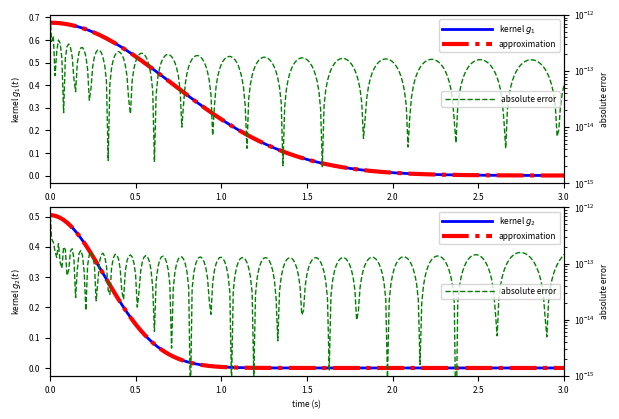

The matplotlib source for this figure: (Note: this script raises an exception after producing the figure.)
################################################################################
#  Copyright (C) 2023 Theodore Chang
#
#  This program is free software: you can redistribute it and/or modify
#  it under the terms of the GNU General Public License as published by
#  the Free Software Foundation, either version 3 of the License, or
#  (at your option) any later version.
#
#  This program is distributed in the hope that it will be useful,
#  but WITHOUT ANY WARRANTY; without even the implied warranty of
#  MERCHANTABILITY or FITNESS FOR A PARTICULAR PURPOSE.  See the
#  GNU General Public License for more details.
#
#  You should have received a copy of the GNU General Public License
#  along with this program.  If not, see <http://www.gnu.org/licenses/>.
################################################################################

import re

import matplotlib
import numpy as np
from matplotlib import pyplot as plt

matplotlib.rcParams.update({'font.size': 6})

kernel1 = '''
M = 
+3.1408564644840428e+01+2.4419195061753636e-204j
-1.6706983140997441e+01+1.6944936341891648e+01j
-1.6706983140997441e+01-1.6944936341891648e+01j
+4.3117593746835351e-03+1.0182620511730521e+01j
+4.3117593746835351e-03-1.0182620511730521e+01j
+1.5801217025257626e+00+1.7151347706207849e+00j
+1.5801217025257626e+00-1.7151347706207849e+00j
-2.5283515424182218e-01+3.6580452129545922e-02j
-2.5283515424182218e-01-3.6580452129545922e-02j
+9.6864499480377557e-03+4.3130572825140741e-03j
+9.6864499480377557e-03-4.3130572825140741e-03j
-7.0188900179621449e-05+5.9181046455302063e-05j
-7.0188900179621449e-05-5.9181046455302063e-05j
S = 
+4.5016919366209596e+00-0.0000000000000000e+00j
+4.4950837272609609e+00+1.0395441820843294e+00j
+4.4950837272609609e+00-1.0395441820843294e+00j
+4.4749101704334056e+00-2.0949342266104529e+00j
+4.4749101704334056e+00+2.0949342266104529e+00j
+4.4400143885590264e+00+3.1851640805978376e+00j
+4.4400143885590264e+00-3.1851640805978376e+00j
+4.3879941466299011e+00-4.3376514748574726e+00j
+4.3879941466299011e+00+4.3376514748574726e+00j
+4.3138681929799541e+00-5.6015344176775130e+00j
+4.3138681929799541e+00+5.6015344176775130e+00j
+4.2046027378649198e+00+7.1006004448588689e+00j
+4.2046027378649198e+00-7.1006004448588689e+00j
'''
kernel2 = '''
M = 
+2.3906159000727541e+01+1.3867518867778434e-312j
-1.2762256426897499e+01+1.2860476490373076e+01j
-1.2762256426897499e+01-1.2860476490373076e+01j
+5.3218297629940091e-02+7.7608889955930351e+00j
+5.3218297629940091e-02-7.7608889955930351e+00j
+1.1940946465978099e+00+1.3211005737652248e+00j
+1.1940946465978099e+00-1.3211005737652248e+00j
-1.9326268560869156e-01+3.0383779818506866e-02j
-1.9326268560869156e-01-3.0383779818506866e-02j
+7.4948577453368154e-03+3.2098505412941876e-03j
+7.4948577453368154e-03-3.2098505412941876e-03j
-5.4937628189936578e-05+4.4960570107889509e-05j
-5.4937628189936578e-05-4.4960570107889509e-05j
S = 
+1.0087637748351039e+01-0.0000000000000000e+00j
+1.0072828830375100e+01+2.3227012589928293e+00j
+1.0072828830375100e+01-2.3227012589928293e+00j
+1.0027597533472361e+01-4.6807376205102571e+00j
+1.0027597533472361e+01+4.6807376205102571e+00j
+9.9492752852218480e+00+7.1164847349390277e+00j
+9.9492752852218480e+00-7.1164847349390277e+00j
+9.8323245672882003e+00-9.6911681681668096e+00j
+9.8323245672882003e+00+9.6911681681668096e+00j
+9.6653057328147884e+00-1.2514633249962301e+01j
+9.6653057328147884e+00+1.2514633249962301e+01j
+9.4185072574984083e+00+1.5863782488080192e+01j
+9.4185072574984083e+00-1.5863782488080192e+01j
'''

kernel3 = '''
M = 
-9.7389308024997445e-07+0.0000000000000000e+00j
+3.5183241618856869e+01-1.6148658648171212e-207j
-1.6268639975949490e+01+2.1393273790718226e+01j
-1.6268639975949490e+01-2.1393273790718226e+01j
-2.4347468488505666e-01+1.7577140562328609e+01j
-2.4347468488505666e-01-1.7577140562328609e+01j
+1.7384725893891755e+01+1.6346056351095248e+00j
+1.7384725893891755e+01-1.6346056351095248e+00j
-1.2666630270565731e+01+1.1019933321869189e+01j
-1.2666630270565731e+01-1.1019933321869189e+01j
+3.5889653930506480e+00+1.5636788656911046e+01j
+3.5889653930506480e+00-1.5636788656911046e+01j
-1.3236955918634148e+01+3.4831094185714631e+00j
-1.3236955918634148e+01-3.4831094185714631e+00j
+2.2597488798134973e+00+6.0909341756873134e+00j
+2.2597488798134973e+00-6.0909341756873134e+00j
+2.6024560784098938e+00+8.2553201795418485e-01j
+2.6024560784098938e+00-8.2553201795418485e-01j
-1.0438327497483289e-01+9.5709149788724779e-01j
-1.0438327497483289e-01-9.5709149788724779e-01j
-2.8475639802650771e-01+6.1364931541617297e-02j
-2.8475639802650771e-01-6.1364931541617297e-02j
-9.6583359015783563e-02+2.5935596675778805e-01j
-9.6583359015783563e-02-2.5935596675778805e-01j
-4.5613472029723767e-02+6.0194021633446698e-02j
-4.5613472029723767e-02-6.0194021633446698e-02j
+5.5492905843309700e-03+1.5272627777086262e-02j
+5.5492905843309700e-03-1.5272627777086262e-02j
+9.4050322968966312e-03+1.0248934420345730e-02j
+9.4050322968966312e-03-1.0248934420345730e-02j
+2.5429402188369213e-03+1.6415490568199784e-03j
+2.5429402188369213e-03-1.6415490568199784e-03j
+2.5726331209176712e-03+1.2481016279097916e-03j
+2.5726331209176712e-03-1.2481016279097916e-03j
-7.7332838282745679e-04+1.0673423657457893e-03j
-7.7332838282745679e-04-1.0673423657457893e-03j
+3.7472932548779473e-04+8.0215953236855125e-04j
+3.7472932548779473e-04-8.0215953236855125e-04j
-6.6743248100576357e-04+9.6744219438293703e-07j
-6.6743248100576357e-04-9.6744219438293703e-07j
+4.5723085137829245e-04+2.2025255415331609e-05j
+4.5723085137829245e-04-2.2025255415331609e-05j
S = 
+0.0000000000000000e+00+0.0000000000000000e+00j
+5.4570306806878479e+00-0.0000000000000000e+00j
+5.5333005050439530e+00-4.5712620080614839e+00j
+5.5333005050439530e+00+4.5712620080614839e+00j
+8.1119812980172377e+00-2.4047830283898922e+01j
+8.1119812980172377e+00+2.4047830283898922e+01j
+7.3256223548669590e+00-1.9314875822201142e+01j
+7.3256223548669590e+00+1.9314875822201142e+01j
+5.7155301575790922e+00+9.3459822711119198e+00j
+5.7155301575790922e+00-9.3459822711119198e+00j
+6.5291752269766121e+00+1.4680902983107645e+01j
+6.5291752269766121e+00-1.4680902983107645e+01j
+8.6012084487336580e+00+2.8194706080079872e+01j
+8.6012084487336580e+00-2.8194706080079872e+01j
+8.4817672127856358e+00+3.2900077443680352e+01j
+8.4817672127856358e+00-3.2900077443680352e+01j
+8.2827347211613116e+00-3.7595858954659732e+01j
+8.2827347211613116e+00+3.7595858954659732e+01j
+8.0193647842086495e+00-4.2482445118739697e+01j
+8.0193647842086495e+00+4.2482445118739697e+01j
+7.6630789280719940e+00-4.7547685791062484e+01j
+7.6630789280719940e+00+4.7547685791062484e+01j
+4.0847255350145399e+00-1.1977835255652110e+01j
+4.0847255350145399e+00+1.1977835255652110e+01j
+7.2058232910292519e+00+5.2777028877410935e+01j
+7.2058232910292519e+00-5.2777028877410935e+01j
+6.6294331069857417e+00+5.8187857312743859e+01j
+6.6294331069857417e+00-5.8187857312743859e+01j
+2.5753847483633105e+00+7.6363981215085870e+00j
+2.5753847483633105e+00-7.6363981215085870e+00j
+1.8478237243793663e+00+4.8073427361040082e+00j
+1.8478237243793663e+00-4.8073427361040082e+00j
+5.9405520947869581e+00+6.3846969883030695e+01j
+5.9405520947869581e+00-6.3846969883030695e+01j
+1.4114364661412777e+00+2.8069741341550838e+00j
+1.4114364661412777e+00-2.8069741341550838e+00j
+1.1013425864288200e+00-1.3398004045473075e+00j
+1.1013425864288200e+00+1.3398004045473075e+00j
+8.4066792129006873e-01-3.1572498054310533e-01j
+8.4066792129006873e-01+3.1572498054310533e-01j
+5.2016953223610018e+00-6.9799249245704218e+01j
+5.2016953223610018e+00+6.9799249245704218e+01j

Running time: 31 s.


Process finished with exit code 0
'''


# change this kernel before plotting
def kernel1_ana(x):
    return 1.2 * np.sqrt(1 / np.pi) * np.exp(-x ** 2)


def kernel2_ana(x):
    return .4 * np.sqrt(5 / np.pi) * np.exp(-5 * x ** 2)


def kernel3_ana(x):
    return 1 / (1 + np.exp(20 * (x - 1)))


def split(r: str):
    split_r = r.strip().split('\n')
    regex = re.compile(r'([+\-]\d+\.\d+e[+\-]\d+){2}j')
    items = [i for i in split_r if regex.match(i)]
    if len(items) % 2 != 0:
        print('something wrong with the output')
        return None

    m_complex = [complex(i) for i in items[:len(items) // 2]]
    s_complex = [complex(i) for i in items[len(items) // 2:]]
    return np.array(m_complex), np.array(s_complex)


def print_table(m, s):
    print(r'\begin{tabular}{r|r|r|r}')
    print(r'\toprule')
    print(r'$\Re(m_l)$ & $\Im(m_l)$ & $\Re(s_l)$ & $\Im(s_l)$ \\')
    print(r'\midrule')

    for i, j in zip(m, s):
        print(f'\\num{{{i.real:.16e}}}&\\num{{{i.imag:.16e}}}&', end='')
        print(f'\\num{{{j.real:.16e}}}&\\num{{{j.imag:.16e}}}\\\\')

    print(r'\bottomrule')
    print(r'\end{tabular}')

    print('================================================================================================')

    for i, j in zip(m, s):
        print(f'{i.real: .16e} {i.imag: .16e} {j.real: .16e} {j.imag: .16e} \\')

    print('================================================================================================')


def plotter(output: str, k):
    if (result := split(output)) is None:
        return

    print_table(*result)

    x = np.linspace(0, 10, 1001)
    yy = k(x)
    y = np.zeros(len(x), dtype=complex)
    for ml, sl in zip(*result):
        y += ml * np.exp(-sl * x)

    return x, y, yy


if __name__ == '__main__':
    fig, axs = plt.subplots(2, 1, figsize=(6, 4))
    x, y, ref = plotter(kernel1, kernel1_ana)

    axs[0].plot(x, ref, 'b-', label='kernel $g_1$', linewidth=2)
    axs[0].plot(x, y.real, 'r', linestyle='dashdot', label='approximation', linewidth=3)
    axs[0].legend(handlelength=6)

    ax2 = axs[0].twinx()
    ax2.plot(x, np.abs(ref - y), 'g--', label='absolute error', linewidth=1)
    ax2.set_yscale('log')
    ax2.legend(loc='center right', handlelength=6)

    x, y, ref = plotter(kernel2, kernel2_ana)

    axs[1].plot(x, ref, 'b-', label='kernel $g_2$', linewidth=2)
    axs[1].plot(x, y.real, 'r', linestyle='dashdot', label='approximation', linewidth=3)
    axs[1].legend(handlelength=6)

    ax4 = axs[1].twinx()
    ax4.plot(x, np.abs(ref - y), 'g--', label='absolute error', linewidth=1)
    ax4.set_yscale('log')
    ax4.legend(loc='center right', handlelength=6)

    ax4.set_ylim(1e-15, 1e-12)
    ax2.sharey(ax4)
    ax4.set_ylabel('absolute error')
    ax2.set_ylabel('absolute error')

    axs[0].set_ylabel('kernel $g_1(t)$')
    axs[1].set_ylabel('kernel $g_2(t)$')
    axs[1].set_xlabel('time (s)')

    plt.setp(axs, xlim=(0, 3))
    plt.tight_layout(pad=.05)
    plt.show()
    fig.savefig('../kernel_gauss.pdf')

    fig, axs = plt.subplots(1, 1, figsize=(6, 2))
    x, y, ref = plotter(kernel3, kernel3_ana)

    axs.plot(x, ref, 'b-', label='sigmoid kernel', linewidth=2)
    axs.plot(x, y.real, 'r', linestyle='dashdot', label='approximation', linewidth=3)
    axs.legend(handlelength=6)
    axs.set_xlabel('time (s)')

    ax2 = axs.twinx()
    ax2.plot(x, np.abs(ref - y), 'g--', label='absolute error', linewidth=1)
    ax2.set_yscale('log')
    ax2.set_ylim(1e-8, 1e-3)
    ax2.legend(loc='center right', handlelength=6)

    ax2.set_ylabel('absolute error')

    axs.set_ylabel('sigmoid kernel')

    plt.setp(axs, xlim=(0, 3))
    plt.tight_layout(pad=.05)
    plt.show()
    fig.savefig('../kernel_sigmoid.pdf')
